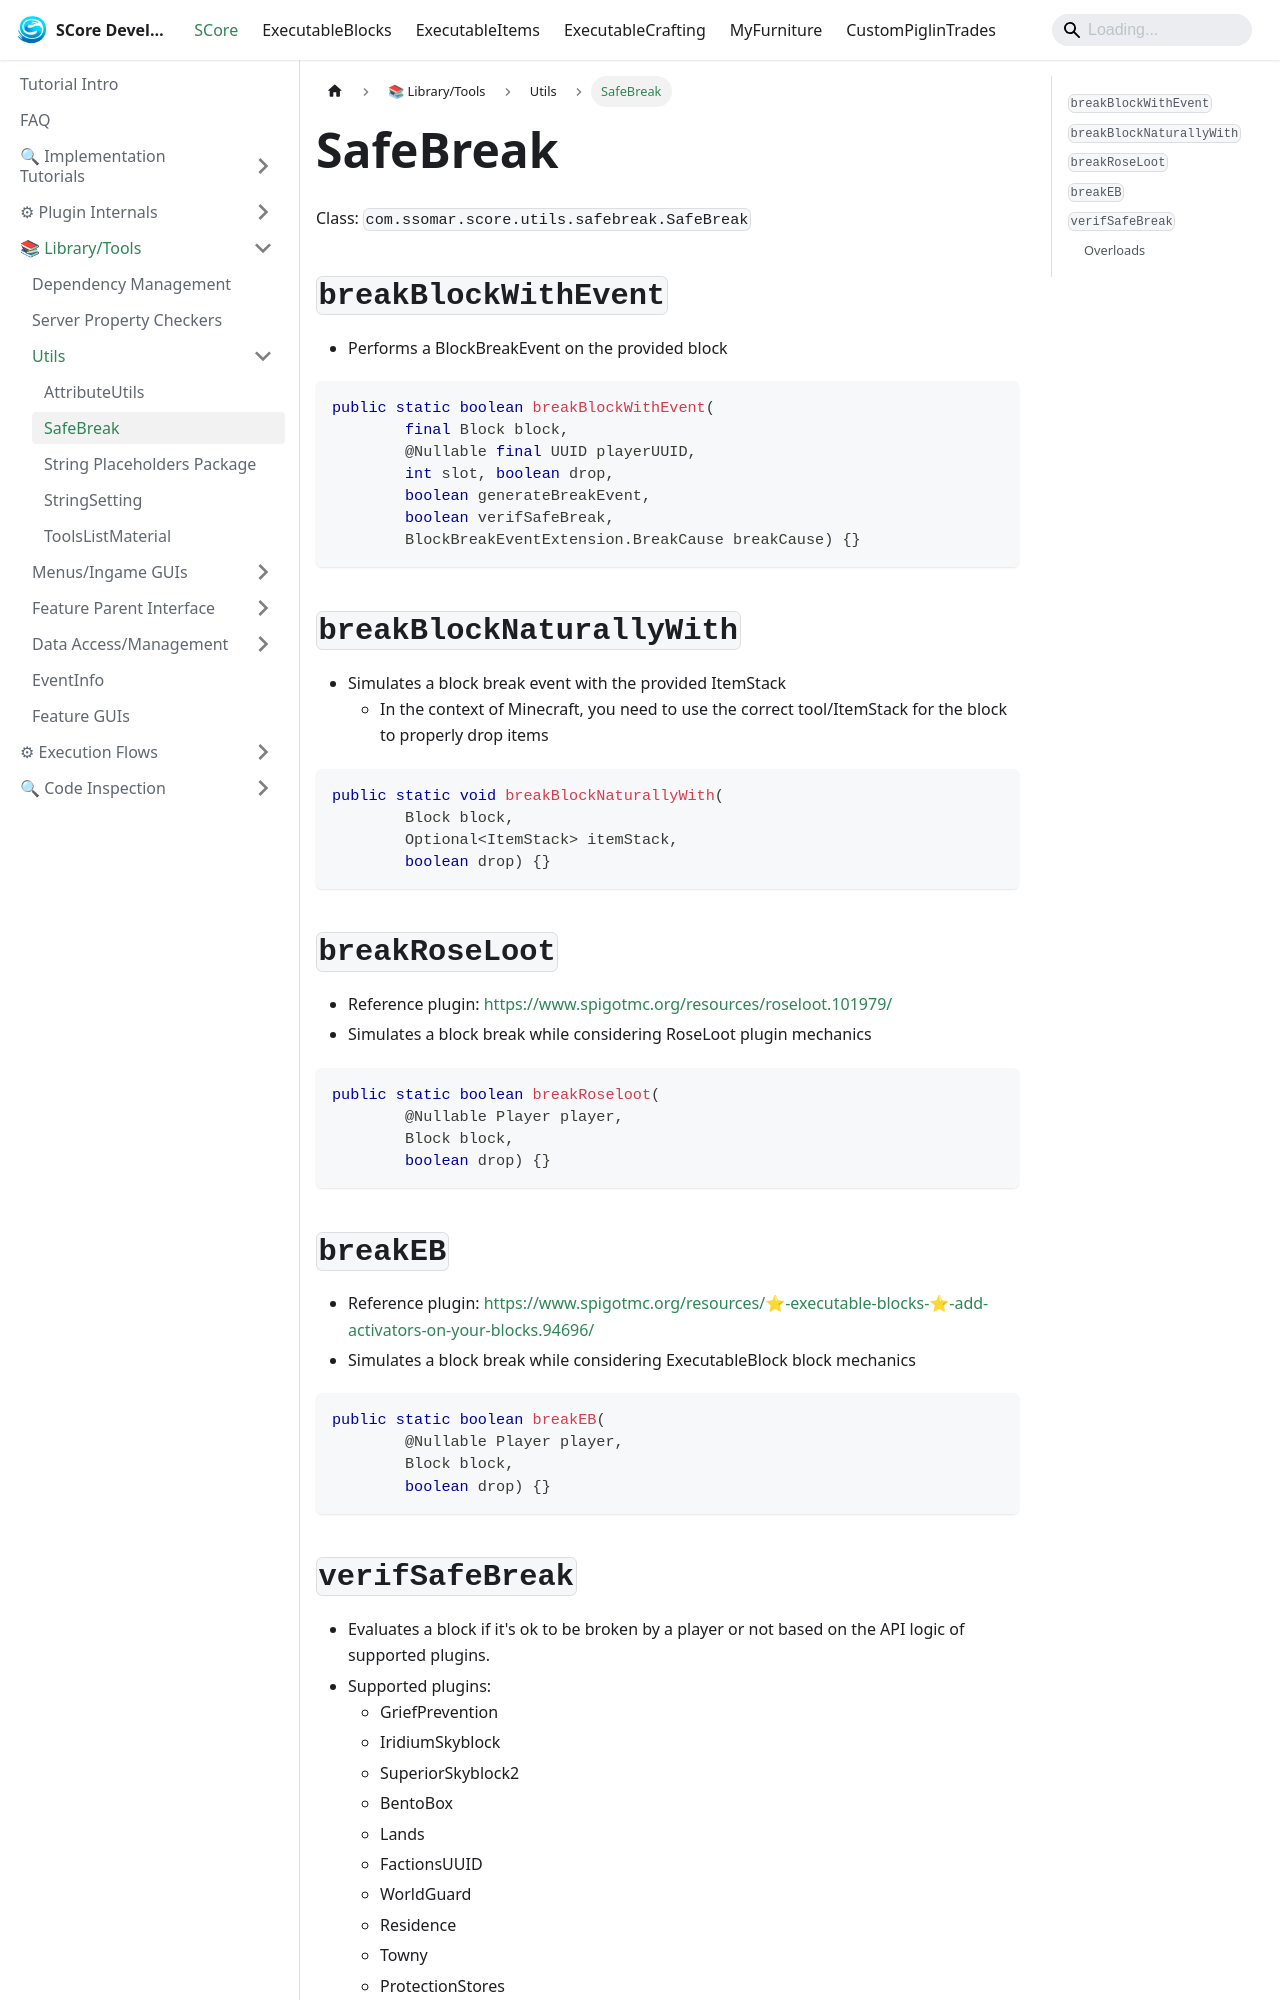

repository: Ssomar-Developement/SCore-Documentation · page: docs/score/library_tools/utils/safebreak/index.html · generator: docusaurus

# SafeBreak

Class: `com.ssomar.score.utils.safebreak.SafeBreak`

## `breakBlockWithEvent`
- Performs a BlockBreakEvent on the provided block

```java
public static boolean breakBlockWithEvent(
        final Block block, 
        @Nullable final UUID playerUUID, 
        int slot, boolean drop, 
        boolean generateBreakEvent, 
        boolean verifSafeBreak, 
        BlockBreakEventExtension.BreakCause breakCause) {}
```

## `breakBlockNaturallyWith`
- Simulates a block break event with the provided ItemStack
  - In the context of Minecraft, you need to use the correct tool/ItemStack for the block to properly drop items

```java
public static void breakBlockNaturallyWith(
        Block block, 
        Optional<ItemStack> itemStack, 
        boolean drop) {}
```

## `breakRoseLoot`
- Reference plugin: https://www.spigotmc.org/resources/roseloot.101979/
- Simulates a block break while considering RoseLoot plugin mechanics

```java
public static boolean breakRoseloot(
        @Nullable Player player, 
        Block block, 
        boolean drop) {}
```

## `breakEB`
- Reference plugin: https://www.spigotmc.org/resources/⭐-executable-blocks-⭐-add-activators-on-your-blocks.94696/
- Simulates a block break while considering ExecutableBlock block mechanics

```java
public static boolean breakEB(
        @Nullable Player player, 
        Block block, 
        boolean drop) {}
```
